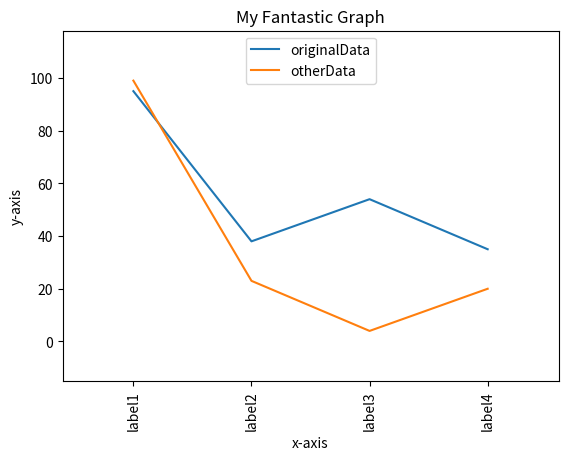

Recreate this plot in Python.
from matplotlib import pyplot as plt

# Matplotlib is a library for creating a variety of visual graphs.
# It uses numpy arrays to do this.
#   sudo pip3 install matplotlib

# Line Graph from two lists:
x = [1, 2, 3, 4]
y = [95, 38, 54, 35]
other_data = [99, 23, 4, 20]

# Plotting the data:
plt.plot(x, y, label='originalData')

# Add another plot to same graph:
plt.plot(x, other_data, label='otherData')

# Adding a title:
plt.title("My Fantastic Graph")

# Adding labels to axes
plt.ylabel("y-axis")
plt.xlabel("x-axis")

# Add a legend:
plt.legend(loc='upper center')

# Labeling your tick marks
labels = ['label1', 'label2', 'label3', 'label4']
plt.xticks(x, labels, rotation='vertical')
# Pad margins so markers don't get clipped by the axes
plt.margins(0.2)
plt.subplots_adjust(bottom=0.15)


# Start the event loop
plt.show()

print("matplotlib loop is done!")